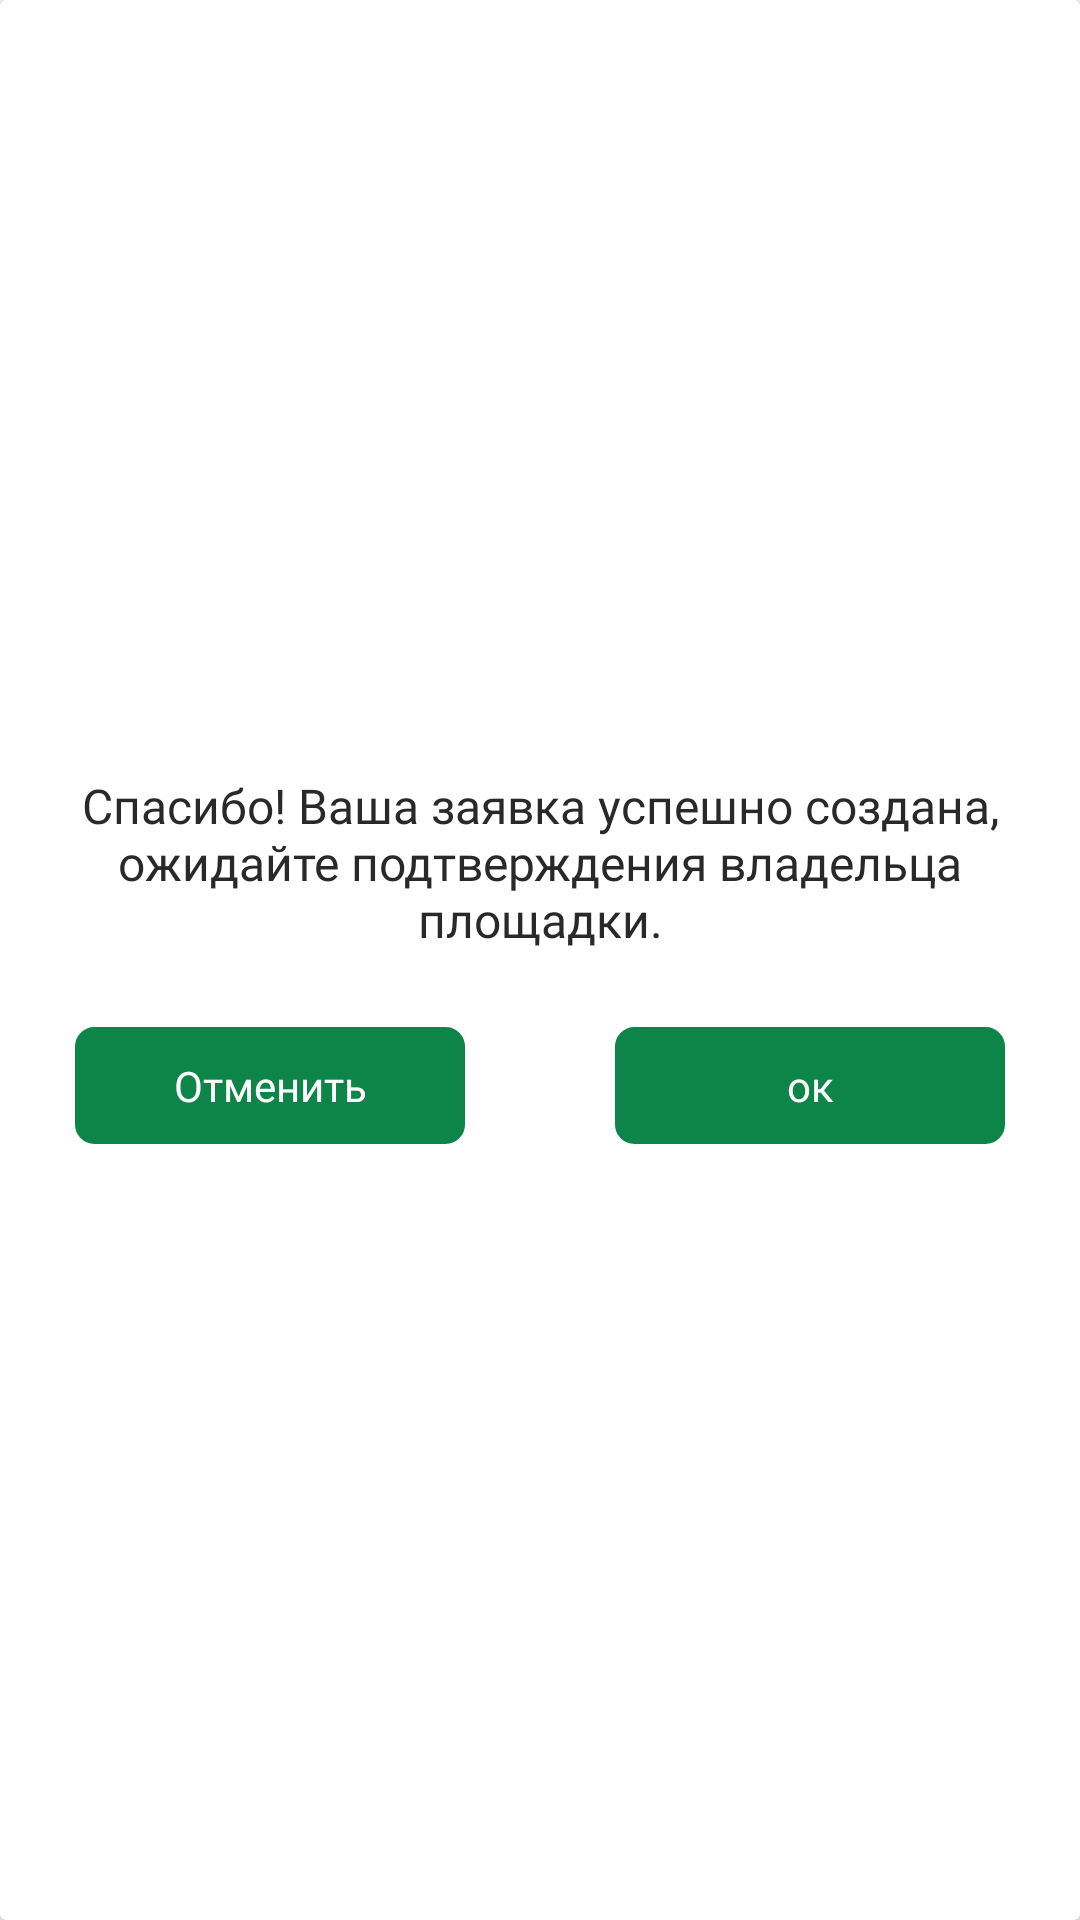

Write the Android layout XML for this screen, with the resource values it uses.
<!-- AndroidManifest.xml: application theme AppTheme -->
<!-- res/layout/custom_dialog_2.xml -->
<?xml version="1.0" encoding="utf-8"?>
<androidx.cardview.widget.CardView xmlns:android="http://schemas.android.com/apk/res/android"
    xmlns:app="http://schemas.android.com/apk/res-auto"
    android:layout_width="match_parent"
    android:layout_height="wrap_content"
    android:background="@color/backgroundColor"
    android:padding="50dp">

    <LinearLayout
        android:layout_width="match_parent"
        android:layout_height="wrap_content"
        android:layout_gravity="center"
        android:orientation="vertical">

        <TextView
            android:id="@+id/custom_dialog_2_alert_title"
            android:paddingTop="24dp"
            android:paddingStart="15dp"
            android:paddingEnd="15dp"
            android:layout_width="match_parent"
            android:layout_height="wrap_content"
            android:text="@string/book_popup"
            android:textAlignment="center"
            android:fontFamily="@font/roboto_regular"
            android:textColor="@color/blackColor2"
            android:textSize="16sp"
            />

        <LinearLayout
            android:layout_width="match_parent"
            android:layout_height="wrap_content"
            android:orientation="horizontal">

            <TextView
                android:id="@+id/custom_dialog_2_btn_cancel"
                android:layout_width="0dp"
                android:layout_height="wrap_content"
                android:layout_weight="1"
                android:text="@string/cancel"
                android:padding="10dp"
                android:gravity="center"
                android:layout_gravity="center"
                android:textColor="@color/whiteToolbarAndCardViewColor"
                android:fontFamily="@font/roboto_regular"
                android:layout_marginBottom="15dp"
                android:background="@drawable/background_stroke_green"
                android:backgroundTint="@color/greenPrimary"
                android:layout_margin="25dp"
                />

            <TextView
                android:id="@+id/custom_dialog_2_btn_ok"
                android:layout_width="0dp"
                android:layout_height="wrap_content"
                android:layout_weight="1"
                android:text="@string/ok"
                android:padding="10dp"
                android:gravity="center"
                android:layout_gravity="center"
                android:textColor="@color/whiteToolbarAndCardViewColor"
                android:fontFamily="@font/roboto_regular"
                android:layout_marginBottom="15dp"
                android:background="@drawable/background_stroke_green"
                android:backgroundTint="@color/greenPrimary"
                android:layout_margin="25dp"/>

        </LinearLayout>




    </LinearLayout>
</androidx.cardview.widget.CardView>
<!-- resources referenced by this layout -->
<resources>
  <color name="backgroundColor">#FFFFFFFF</color>
  <color name="blackColor2">#292929</color>
  <color name="greenPrimary">#0D8549</color>
  <color name="whiteToolbarAndCardViewColor">#FFFFFFFF</color>
  <!-- drawable background_stroke_green (drawable) -->
  <?xml version="1.0" encoding="utf-8"?>
  <shape xmlns:android="http://schemas.android.com/apk/res/android"
      android:shape="rectangle">
  
    <corners
        android:topLeftRadius="6dp"
        android:topRightRadius="6dp"
        android:bottomRightRadius="6dp"
        android:bottomLeftRadius="6dp"
        />
  
  
    <stroke
        android:width="1dp"
        android:color="@color/greenPrimary"
        />
  
    <padding
        android:bottom="10dp"
        android:top="10dp"
        android:left="16dp"
        android:right="16dp"/>
  
  </shape>
  <string name="book_popup">Спасибо! Ваша заявка успешно создана, ожидайте подтверждения владельца площадки.</string>
  <string name="cancel">Отменить</string>
  <string name="ok">ок</string>
  <style name="AppTheme" parent="Theme.AppCompat.Light.NoActionBar">
          
          <item name="colorPrimary">@color/greenPrimary</item>
          <item name="colorPrimaryDark">@color/blackPrimaryDark2</item>
          <item name="colorAccent">@color/accentColor</item>
          <item name="android:statusBarColor">@color/greyColor</item>
  </style>
  <color name="blackPrimaryDark2">#0D8549</color>
  <color name="accentColor">#0D8549</color>
  <color name="greyColor">#C4C4C4</color>
</resources>
